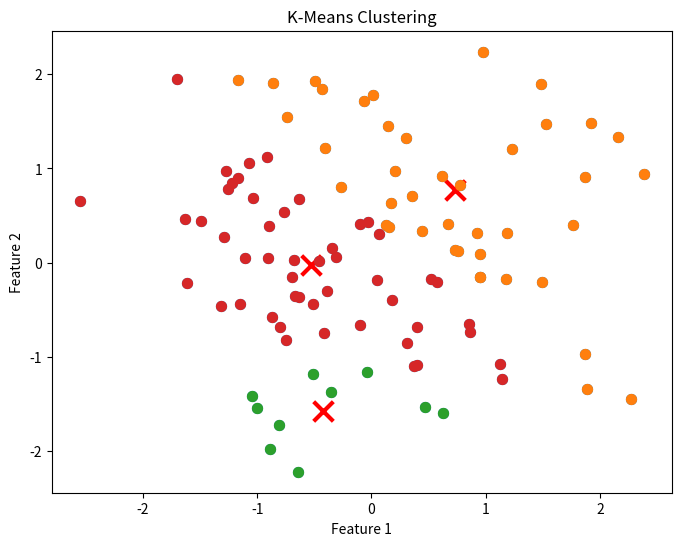
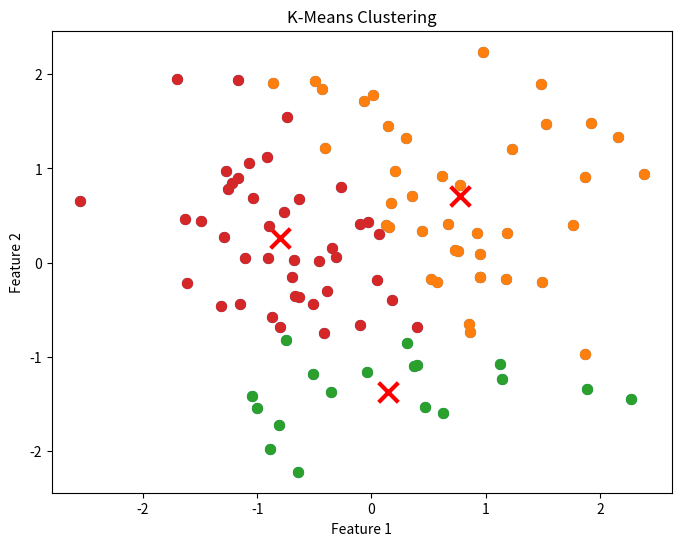
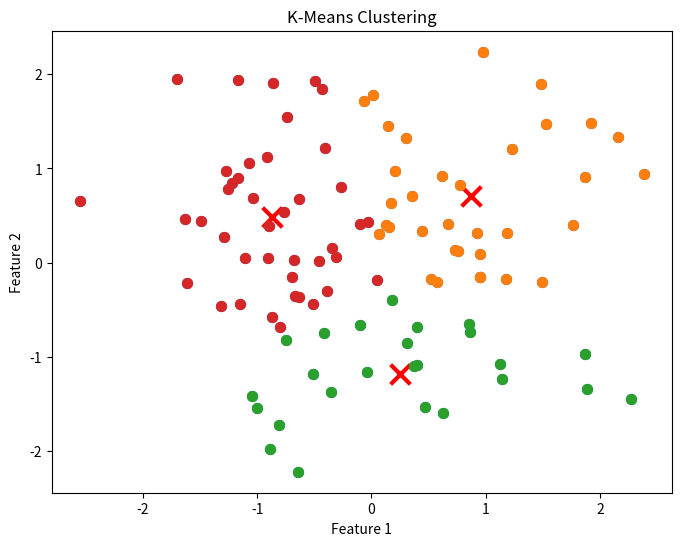
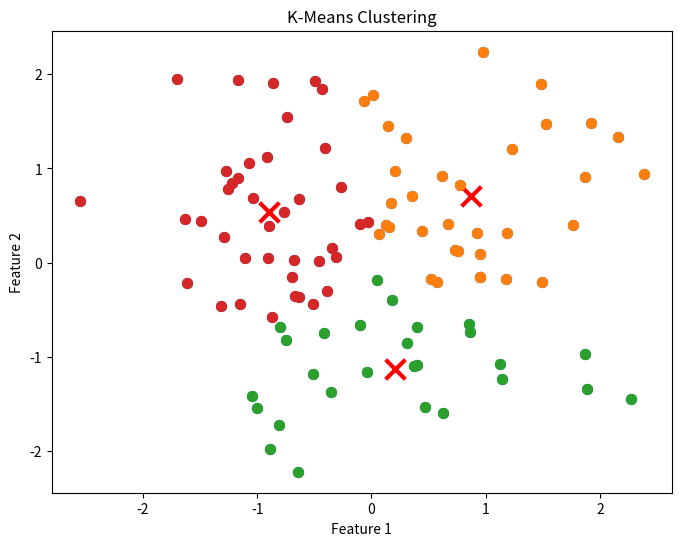
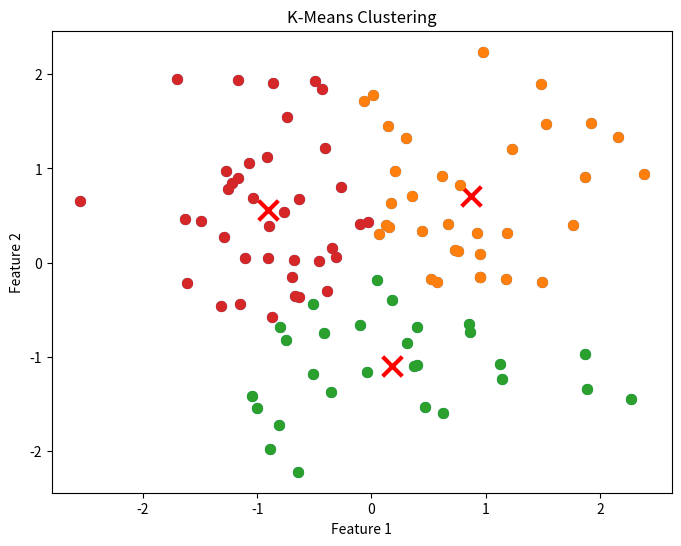
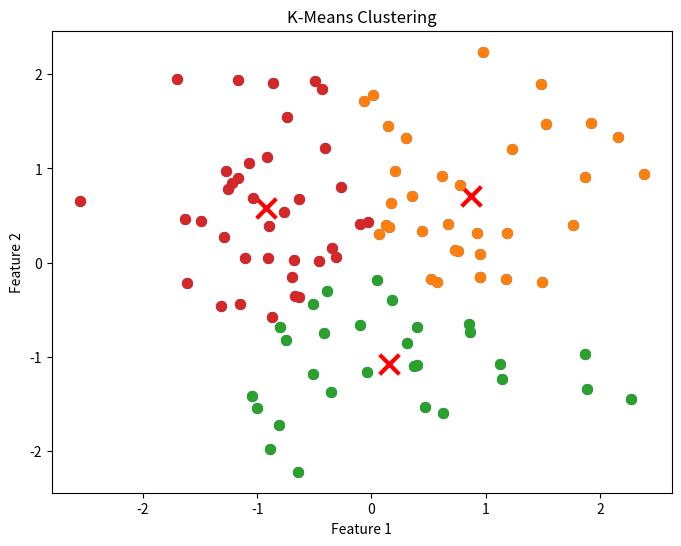
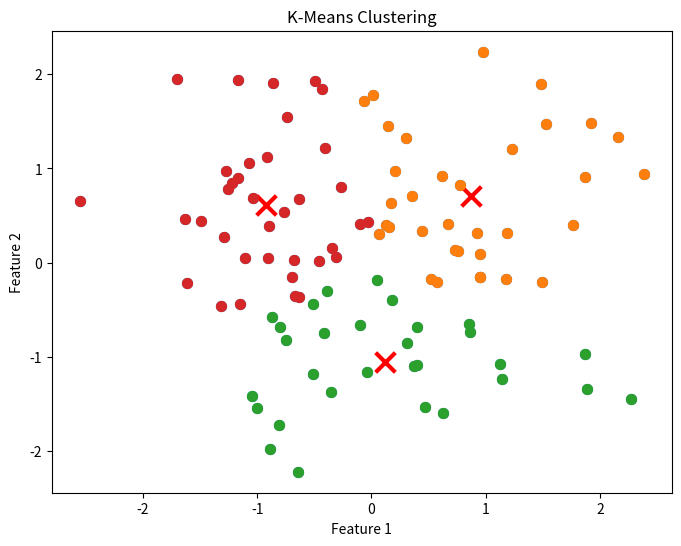
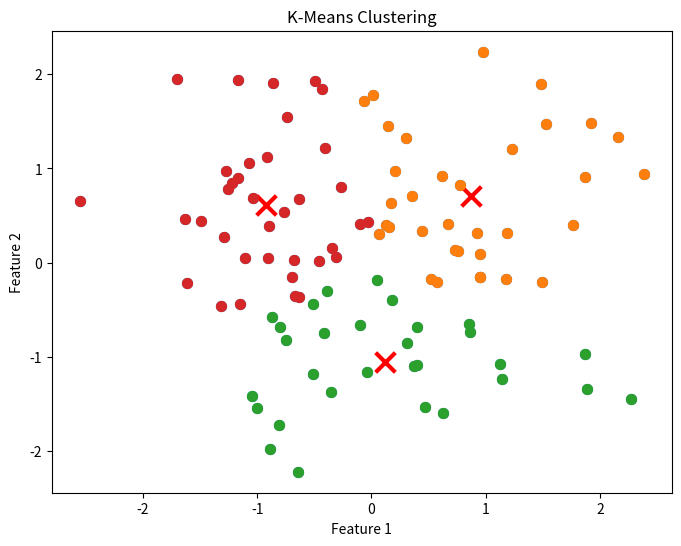
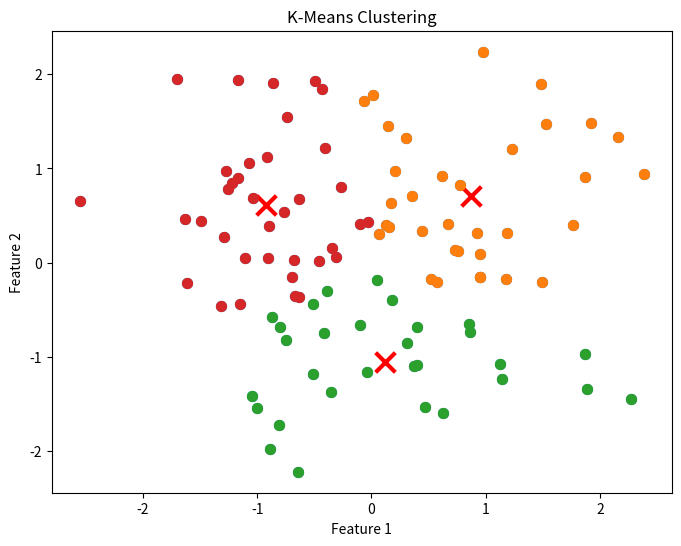
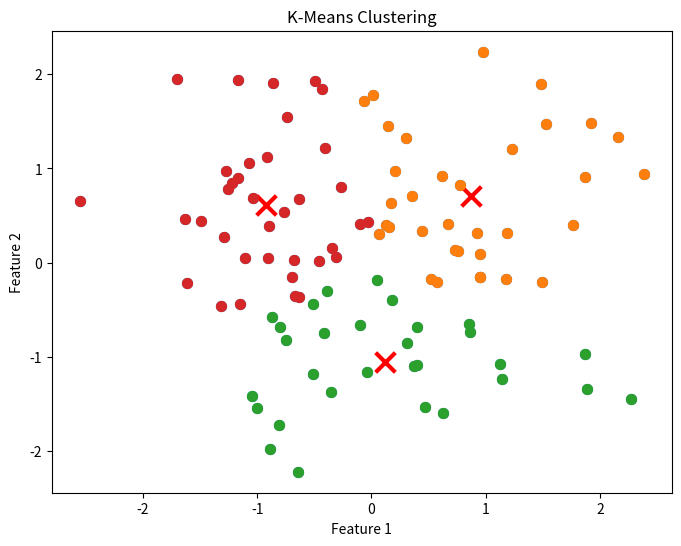
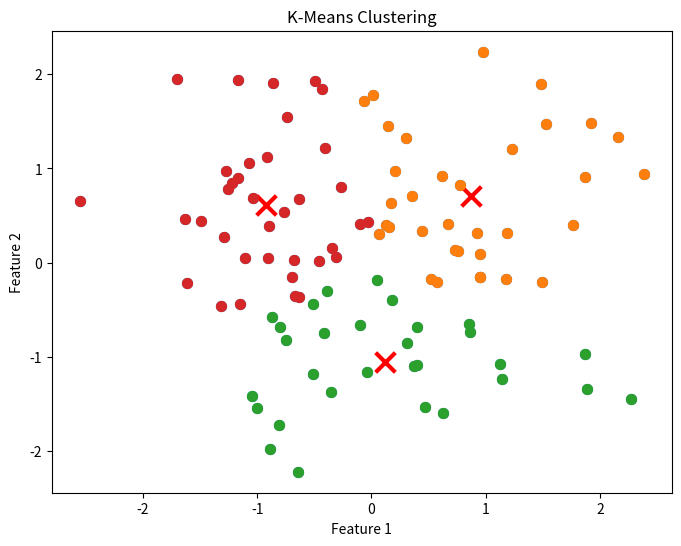
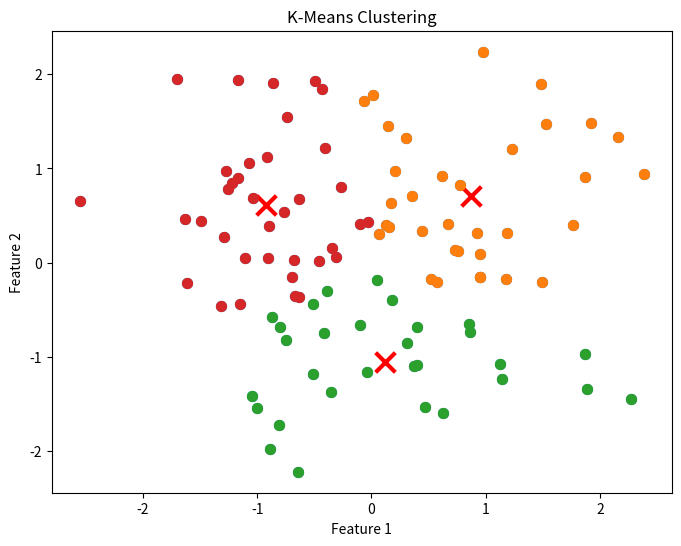
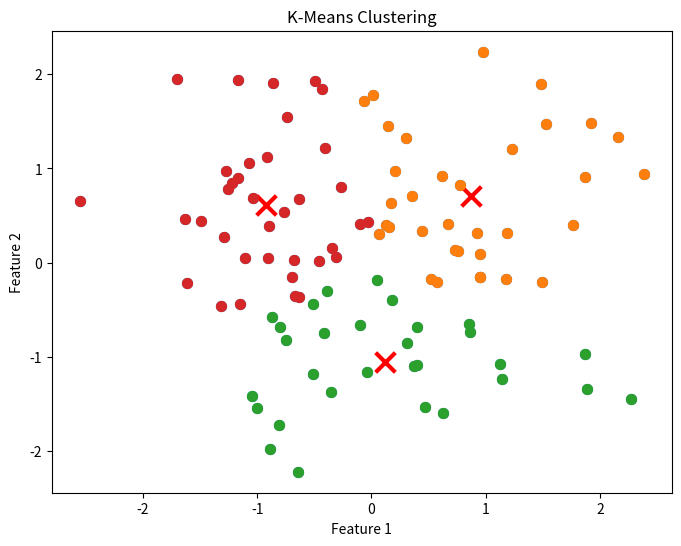
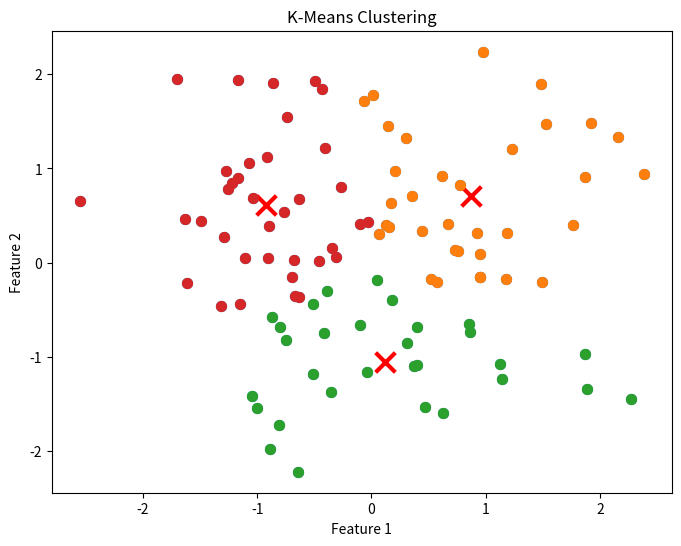
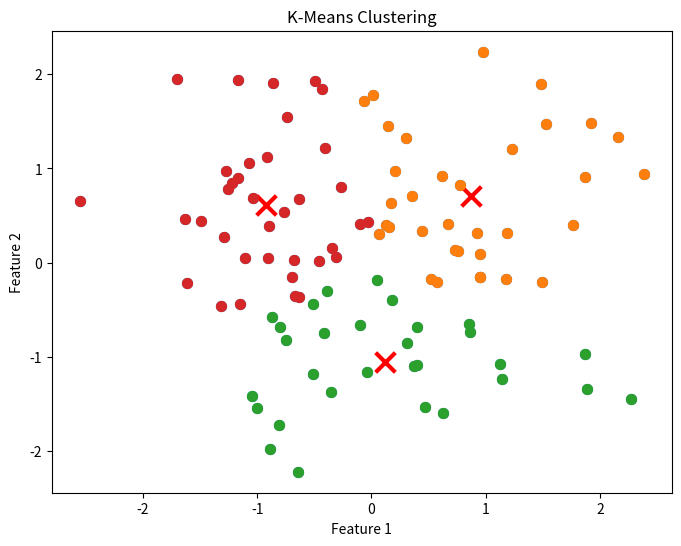
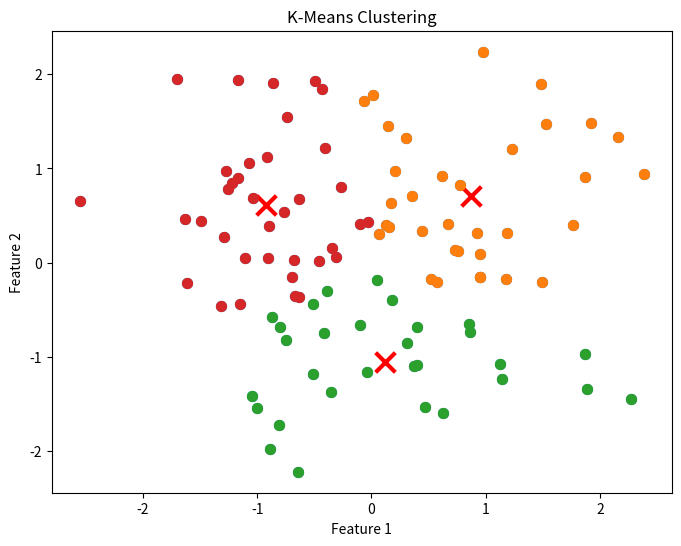

Recreate these plots in Python, in order.
import numpy as np
import matplotlib.pyplot as plt
class KMeans:
    def __init__(self, n_clusters=8, max_iter=300):
        self.n_clusters = n_clusters
        self.max_iter = max_iter
        
    def fit(self, X):
        # Initialize centroids randomly
        self.centroids = X[np.random.choice(len(X), self.n_clusters, replace=False)]
        
        for i in range(self.max_iter):
            # Assign each point to the nearest centroid
            clusters = [[] for _ in range(self.n_clusters)]
            for x in X:
                distances = [np.linalg.norm(x - c) for c in self.centroids]
                closest_cluster = np.argmin(distances)
                clusters[closest_cluster].append(x)
                
            # Update centroids to be the average of the points in each cluster
            for j in range(self.n_clusters):
                self.centroids[j] = np.mean(clusters[j], axis=0)
                
            # Plot the data and the clusters
            fig, ax = plt.subplots(figsize=(8, 6))

            # Plot the data points
            ax.scatter(X[:, 0], X[:, 1], s=50)

            # Plot the cluster centroids
            ax.scatter(self.centroids[:, 0], self.centroids[:, 1], marker='x', s=200, linewidths=3, color='r')

            # Plot the cluster assignments
            for i in range(self.n_clusters):
                ax.scatter(np.array(clusters[i])[:, 0], np.array(clusters[i])[:, 1], s=50)

            # Set the axis labels and title
            ax.set_xlabel('Feature 1')
            ax.set_ylabel('Feature 2')
            ax.set_title('K-Means Clustering')

            # Show the plot
            plt.show()
                
    def predict(self, X):
        # Assign each point to the nearest centroid
        clusters = [[] for _ in range(self.n_clusters)]
        for x in X:
            distances = [np.linalg.norm(x - c) for c in self.centroids]
            closest_cluster = np.argmin(distances)
            clusters[closest_cluster].append(x)
            
        # Return the assigned cluster labels
        labels = np.zeros(len(X), dtype=int)
        for j in range(self.n_clusters):
            for x in clusters[j]:
                labels[np.where(X == x)[0][0]] = j
        return labels



# Generate some sample data
np.random.seed(0)
X = np.random.randn(100, 2)

# Initialize the KMeans algorithm with 3 clusters
kmeans = KMeans(n_clusters=3)

# Fit the KMeans algorithm to the data
kmeans.fit(X)

